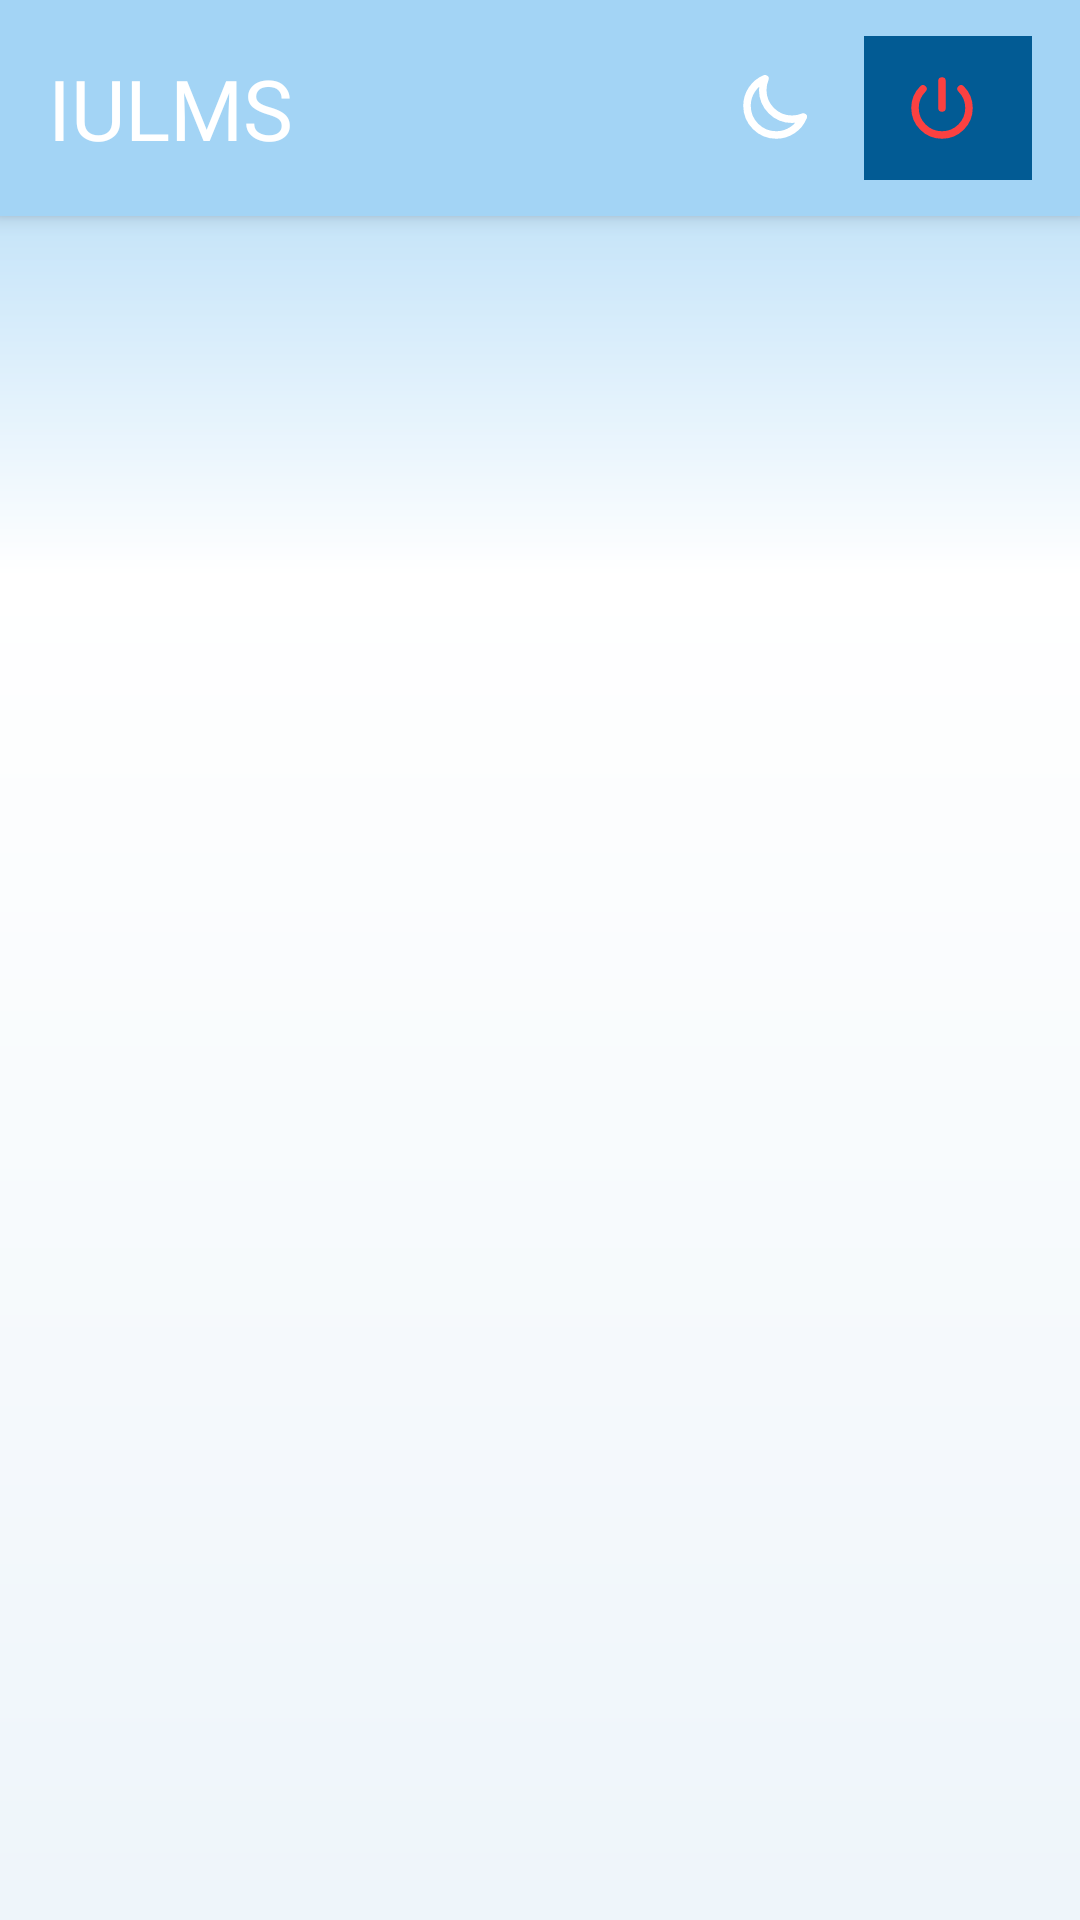

The Android layout XML behind this screen, and the referenced resources:
<!-- AndroidManifest.xml: application theme Theme.IULMS -->
<!-- res/layout/activity_main.xml -->
<?xml version="1.0" encoding="utf-8"?>
<androidx.constraintlayout.widget.ConstraintLayout
    xmlns:android="http://schemas.android.com/apk/res/android"
    xmlns:app="http://schemas.android.com/apk/res-auto"
    xmlns:tools="http://schemas.android.com/tools"
    android:layout_width="match_parent"
    android:layout_height="match_parent"
    android:fitsSystemWindows="true"
    android:background="@drawable/grad_bkg"
    tools:context=".MainActivity">

    
    <androidx.constraintlayout.widget.ConstraintLayout
        android:id="@+id/top_bar"
        android:layout_width="0dp"
        android:layout_height="72dp"
        android:background="@drawable/top_bar_background"
        android:paddingStart="16dp"
        android:paddingEnd="16dp"
        android:elevation="4dp"
        app:layout_constraintTop_toTopOf="parent"
        app:layout_constraintStart_toStartOf="parent"
        app:layout_constraintEnd_toEndOf="parent">

        <TextView
            android:id="@+id/title_text"
            android:layout_width="wrap_content"
            android:layout_height="wrap_content"
            android:fontFamily="@font/montserrat_bold"
            android:text="IULMS"
            android:textColor="#FFFFFF"
            android:textSize="28sp"
            app:layout_constraintStart_toStartOf="parent"
            app:layout_constraintTop_toTopOf="parent"
            app:layout_constraintBottom_toBottomOf="parent"/>

        <ImageButton
            android:id="@+id/theme_button"
            android:layout_width="36dp"
            android:layout_height="36dp"
            android:background="?attr/selectableItemBackgroundBorderless"
            android:src="@drawable/theme"
            android:layout_marginEnd="12dp"
            app:layout_constraintBottom_toBottomOf="@+id/logout_container"
            app:layout_constraintEnd_toStartOf="@+id/logout_container"
            app:layout_constraintTop_toTopOf="@+id/logout_container"
            app:tint="#FFFFFF" />
        <LinearLayout
            android:id="@+id/logout_container"
            android:layout_width="wrap_content"
            android:layout_height="48dp"
            android:orientation="horizontal"
            android:gravity="center_vertical"
            android:paddingStart="8dp"
            android:paddingEnd="12dp"
            android:background="@drawable/logout_bg"
            android:clickable="true"
            android:focusable="true"
            app:layout_constraintEnd_toEndOf="parent"
            app:layout_constraintTop_toTopOf="parent"
            app:layout_constraintBottom_toBottomOf="parent">



            <ImageButton
                android:id="@+id/logout_button"
                android:layout_width="36dp"
                android:layout_height="36dp"
                android:background="?attr/selectableItemBackgroundBorderless"
                android:src="@drawable/power"
                app:tint="#FB4141" />



        </LinearLayout>




    </androidx.constraintlayout.widget.ConstraintLayout>

    
    <androidx.recyclerview.widget.RecyclerView
        android:id="@+id/dashboard_recycler_view"
        android:layout_width="0dp"
        android:layout_height="0dp"
        android:layout_marginTop="12dp"
        android:paddingTop="16dp"
        app:layout_constraintTop_toBottomOf="@+id/top_bar"
        android:layout_marginBottom="24dp"
        app:layout_constraintStart_toStartOf="parent"
        app:layout_constraintEnd_toEndOf="parent"
        app:layout_constraintBottom_toBottomOf="parent"
        tools:listitem="@layout/item_dashboard_card" />





</androidx.constraintlayout.widget.ConstraintLayout>
<!-- res/layout/item_dashboard_card.xml (included above) -->
<?xml version="1.0" encoding="utf-8"?>
<com.google.android.material.card.MaterialCardView
    xmlns:android="http://schemas.android.com/apk/res/android"
    xmlns:app="http://schemas.android.com/apk/res-auto"
    android:layout_width="match_parent"
    android:layout_height="wrap_content"
    android:layout_marginStart="16dp"
    android:layout_marginTop="8dp"
    android:layout_marginEnd="16dp"
    android:layout_marginBottom="8dp"
    android:clickable="true"
    android:focusable="true"
    app:cardCornerRadius="16dp"
    app:cardElevation="8dp"
    app:strokeColor="#33000000"
    app:strokeWidth="1dp"
    android:backgroundTint="@color/cardview_light_background"
    android:foreground="?attr/selectableItemBackground"
    android:background="@drawable/card_background_gradient">

    <LinearLayout
        android:layout_width="match_parent"
        android:layout_height="wrap_content"
        android:gravity="center_vertical"
        android:orientation="horizontal"
        >

        
        <androidx.constraintlayout.widget.ConstraintLayout
            android:layout_width="60dp"
            android:layout_height="match_parent"
            android:background="@drawable/icon_circle_gradient"
            android:layout_gravity="center">

            <ImageView
                android:id="@+id/dashboard_icon"
                android:layout_width="36dp"
                android:layout_height="36dp"
                android:layout_gravity="center"
                android:src="@drawable/ic_transcript"
                app:layout_constraintBottom_toBottomOf="parent"
                app:layout_constraintEnd_toEndOf="parent"
                app:layout_constraintStart_toStartOf="parent"
                app:layout_constraintTop_toTopOf="parent"
                app:tint="@android:color/white" />
        </androidx.constraintlayout.widget.ConstraintLayout>

        <TextView
            android:id="@+id/dashboard_title"
            android:layout_width="0dp"
            android:layout_height="wrap_content"
            android:layout_marginStart="24dp"
            android:layout_weight="1"
            android:layout_marginTop="24dp"
            android:layout_marginBottom="24dp"
            android:textAppearance="?attr/textAppearanceHeadline6"
            android:textColor="#212121"
            android:textStyle="bold"
            android:textSize="18sp"
            android:text="Transcript" />

        
        <FrameLayout
            android:layout_width="36dp"
            android:layout_height="36dp"
            android:layout_margin="24dp"
            android:background="@drawable/icon_circle_gradient2"
            android:layout_gravity="center">

            <ImageView
                android:layout_width="16dp"
                android:layout_height="16dp"
                android:layout_gravity="center"
                android:src="@drawable/ic_arrow_forward"
                app:tint="@android:color/white" />
        </FrameLayout>

    </LinearLayout>

</com.google.android.material.card.MaterialCardView>
<!-- resources referenced by this layout -->
<resources>
  <!-- drawable card_background_gradient (drawable) -->
  <shape xmlns:android="http://schemas.android.com/apk/res/android" android:shape="rectangle">
      <gradient
          android:startColor="#FFFFFF"
          android:endColor="#F0F0F0"
          android:angle="270"/>
      <corners android:radius="16dp"/>
  </shape>
  <!-- drawable grad_bkg (drawable) -->
  <?xml version="1.0" encoding="utf-8"?>
  <shape xmlns:android="http://schemas.android.com/apk/res/android">
      <gradient
          android:angle="270"
          android:centerColor="#FFFFFF"
          android:centerY="0.3"
          android:endColor="#EEF5FA"
          android:startColor="#A3D4F5"
          android:type="linear" />
  </shape>
  <!-- drawable ic_arrow_forward (drawable) -->
  <vector xmlns:android="http://schemas.android.com/apk/res/android" android:height="24dp" android:viewportHeight="24" android:viewportWidth="24" android:width="24dp">
      <path android:fillColor="@android:color/white" android:pathData="M12,4l-1.41,1.41L16.17,11H4v2h12.17l-5.58,5.59L12,20l8,-8z"/>
  </vector>
  <!-- drawable icon_circle_gradient (drawable) -->
  <shape xmlns:android="http://schemas.android.com/apk/res/android" android:shape="rectangle">
      <gradient
          android:startColor="#4A90E2"
          android:endColor="#50E3C2"
          android:angle="45"/>
  </shape>
  <!-- drawable icon_circle_gradient2 (drawable) -->
  <shape xmlns:android="http://schemas.android.com/apk/res/android" android:shape="oval">
      <gradient
          android:startColor="#4A90E2"
          android:endColor="#50E3C2"
          android:angle="45"/>
  </shape>
  <!-- drawable logout_bg (drawable) -->
  <shape xmlns:android="http://schemas.android.com/apk/res/android" android:shape="rectangle">
      <solid android:color="@color/login_accent"/>
      <corners android:radius="0dp"/>
  </shape>
  <!-- drawable power (drawable) -->
  <vector xmlns:android="http://schemas.android.com/apk/res/android"
      android:width="24dp"
      android:height="24dp"
      android:viewportWidth="24"
      android:viewportHeight="24">
    <path
        android:pathData="M5.636,5.636a9,9 0,1 0,12.728 0M12,3v9"
        android:strokeLineJoin="round"
        android:strokeWidth="2.5"
        android:fillColor="#00000000"
        android:strokeColor="#FF0000"
        android:strokeLineCap="round"/>
  </vector>
  <!-- drawable theme (drawable) -->
  <vector xmlns:android="http://schemas.android.com/apk/res/android"
      android:width="24dp"
      android:height="24dp"
      android:viewportWidth="24"
      android:viewportHeight="24">
    <path
        android:pathData="M21.752,15.002A9.72,9.72 0,0 1,18 15.75c-5.385,0 -9.75,-4.365 -9.75,-9.75 0,-1.33 0.266,-2.597 0.748,-3.752A9.753,9.753 0,0 0,3 11.25C3,16.635 7.365,21 12.75,21a9.753,9.753 0,0 0,9.002 -5.998Z"
        android:strokeLineJoin="round"
        android:strokeWidth="2.5"
        android:fillColor="#00000000"
        android:strokeColor="#FFFFFF"
        android:strokeLineCap="round"/>
  </vector>
  <!-- drawable top_bar_background (drawable) -->
  <shape xmlns:android="http://schemas.android.com/apk/res/android" android:shape="rectangle">
      <solid android:color="#A3D4F5"/>
      <corners android:radius="0dp"/>
  </shape>
  <style name="Theme.IULMS" parent="Base.Theme.IULMS" />
  <color name="login_accent">#025b94</color>
  <style name="Base.Theme.IULMS" parent="Theme.Material3.DayNight.NoActionBar">
          <item name="android:statusBarColor">@color/login_accent</item>
          <item name="statusBarBackground">@color/login_accent</item>
          
          
      </style>
</resources>
